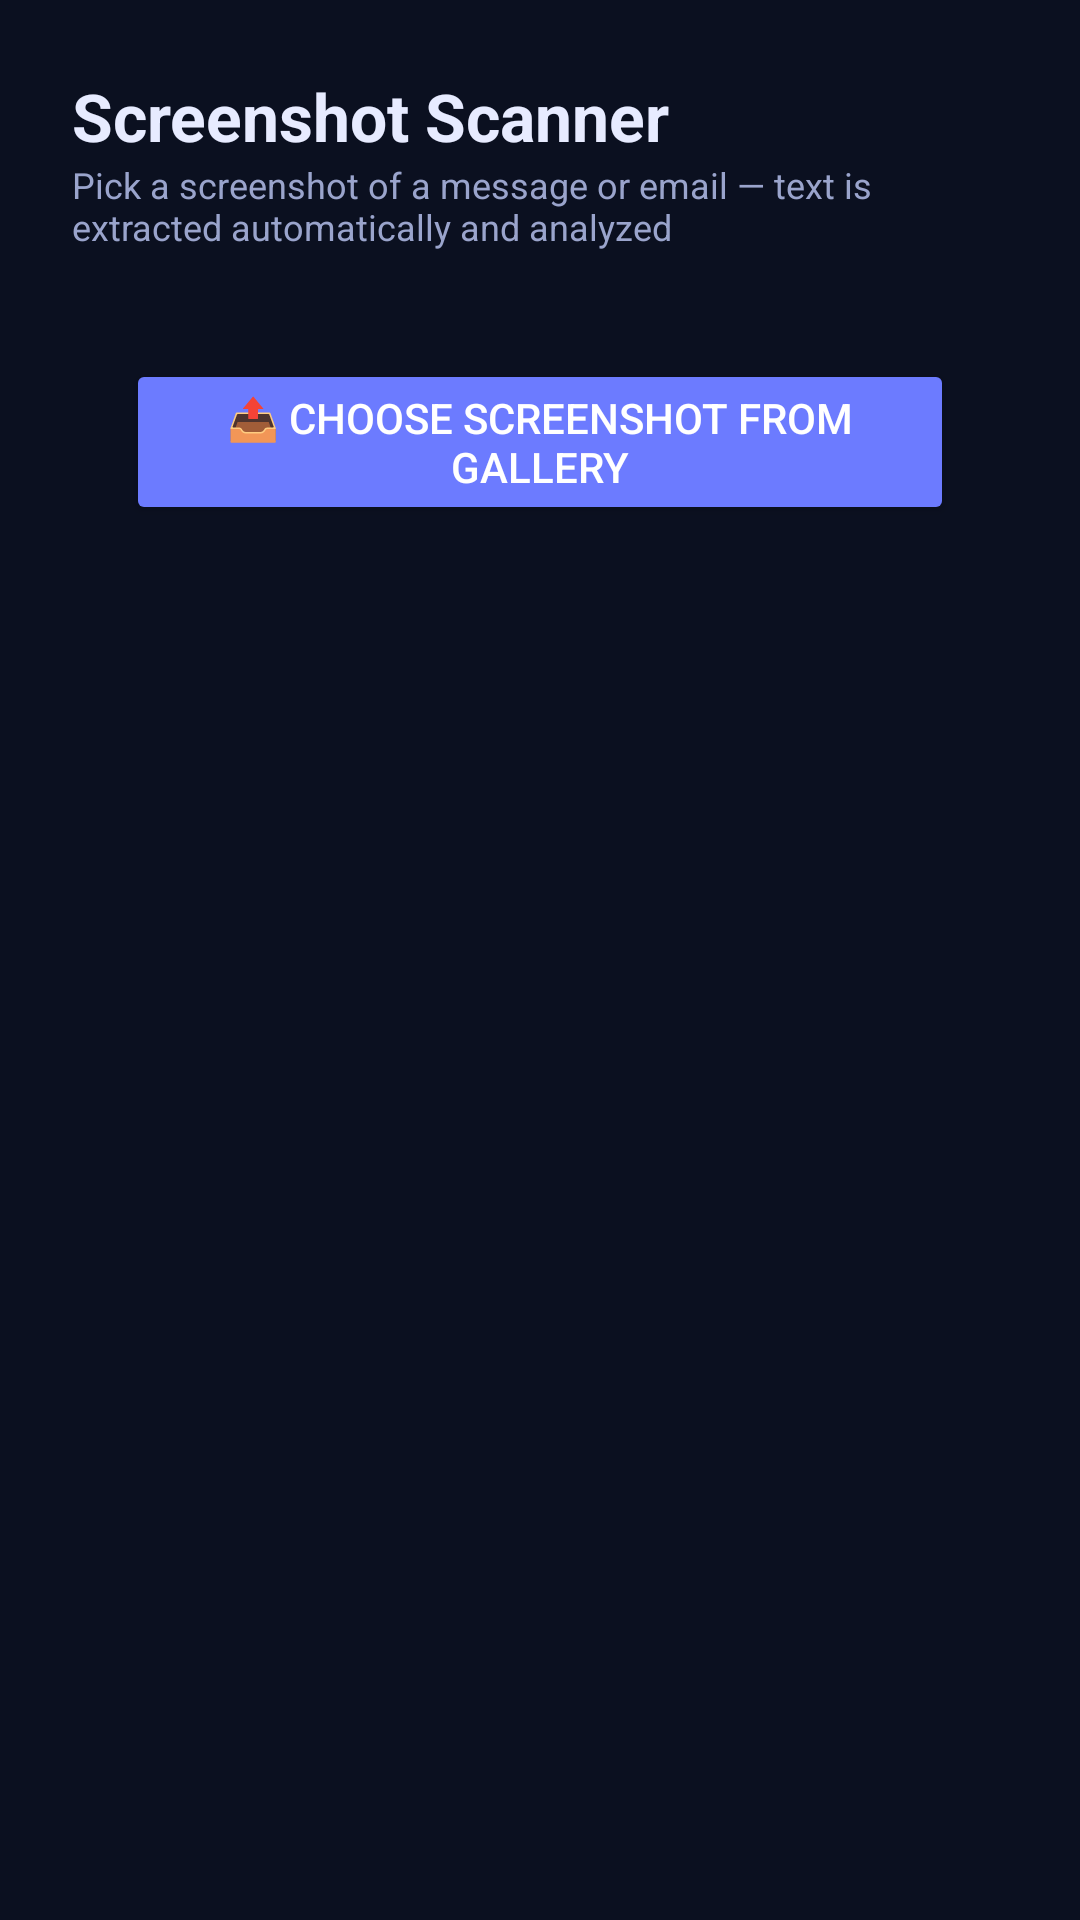

The Android layout XML behind this screen, and the referenced resources:
<!-- AndroidManifest.xml: application theme Theme.ShieldX -->
<!-- res/layout/fragment_screenshot_scanner.xml -->
<?xml version="1.0" encoding="utf-8"?>
<ScrollView xmlns:android="http://schemas.android.com/apk/res/android"
    android:layout_width="match_parent"
    android:layout_height="match_parent"
    android:background="@color/bg"
    android:fillViewport="true">

    <LinearLayout
        android:layout_width="match_parent"
        android:layout_height="wrap_content"
        android:orientation="vertical"
        android:padding="24dp">

        <TextView android:layout_width="wrap_content" android:layout_height="wrap_content"
            android:text="Screenshot Scanner" android:textColor="@color/text" android:textSize="22sp" android:textStyle="bold" />
        <TextView android:layout_width="wrap_content" android:layout_height="wrap_content"
            android:layout_marginBottom="18dp"
            android:text="Pick a screenshot of a message or email — text is extracted automatically and analyzed"
            android:textColor="@color/text_dim" android:textSize="12sp" />

        <LinearLayout
            android:layout_width="match_parent"
            android:layout_height="wrap_content"
            android:orientation="vertical"
            android:background="@drawable/bg_card"
            android:padding="18dp">

            <Button
                android:id="@+id/pickImageButton"
                android:layout_width="match_parent"
                android:layout_height="wrap_content"
                android:backgroundTint="@color/accent"
                android:text="📤 Choose Screenshot from Gallery"
                android:textColor="@android:color/white" />

            <ImageView
                android:id="@+id/previewImage"
                android:layout_width="match_parent"
                android:layout_height="180dp"
                android:layout_marginTop="12dp"
                android:scaleType="fitCenter"
                android:visibility="gone" />

            <TextView
                android:id="@+id/statusText"
                android:layout_width="wrap_content"
                android:layout_height="wrap_content"
                android:layout_marginTop="10dp"
                android:textColor="@color/text_dim"
                android:textSize="12sp"
                android:text="" />

            <TextView
                android:id="@+id/extractedText"
                android:layout_width="match_parent"
                android:layout_height="wrap_content"
                android:layout_marginTop="6dp"
                android:background="@drawable/bg_input"
                android:padding="10dp"
                android:textColor="@color/text_dim"
                android:textSize="11sp"
                android:maxLines="6"
                android:ellipsize="end"
                android:visibility="gone" />

            <LinearLayout
                android:id="@+id/resultContainer"
                android:layout_width="match_parent"
                android:layout_height="wrap_content"
                android:layout_marginTop="14dp"
                android:visibility="gone" />

        </LinearLayout>
    </LinearLayout>
</ScrollView>
<!-- resources referenced by this layout -->
<resources>
  <color name="accent">#6C7BFF</color>
  <color name="bg">#0B1020</color>
  <color name="text">#E7EBFF</color>
  <color name="text_dim">#9AA4CC</color>
  <!-- drawable bg_input (drawable) -->
  <?xml version="1.0" encoding="utf-8"?>
  <shape xmlns:android="http://schemas.android.com/apk/res/android">
      <solid android:color="@color/bg2" />
      <corners android:radius="10dp" />
      <stroke android:width="1dp" android:color="@color/border" />
  </shape>
  <style name="Theme.ShieldX" parent="Theme.MaterialComponents.DayNight.NoActionBar">
          <item name="android:windowBackground">@color/bg</item>
          <item name="colorPrimary">@color/accent</item>
          <item name="colorPrimaryDark">@color/bg</item>
          <item name="colorAccent">@color/accent2</item>
          <item name="android:statusBarColor">@color/bg</item>
          <item name="android:textColorPrimary">@color/text</item>
      </style>
  <color name="bg2">#11172B</color>
  <color name="border">#242C4D</color>
  <color name="accent2">#9B5CFF</color>
</resources>
